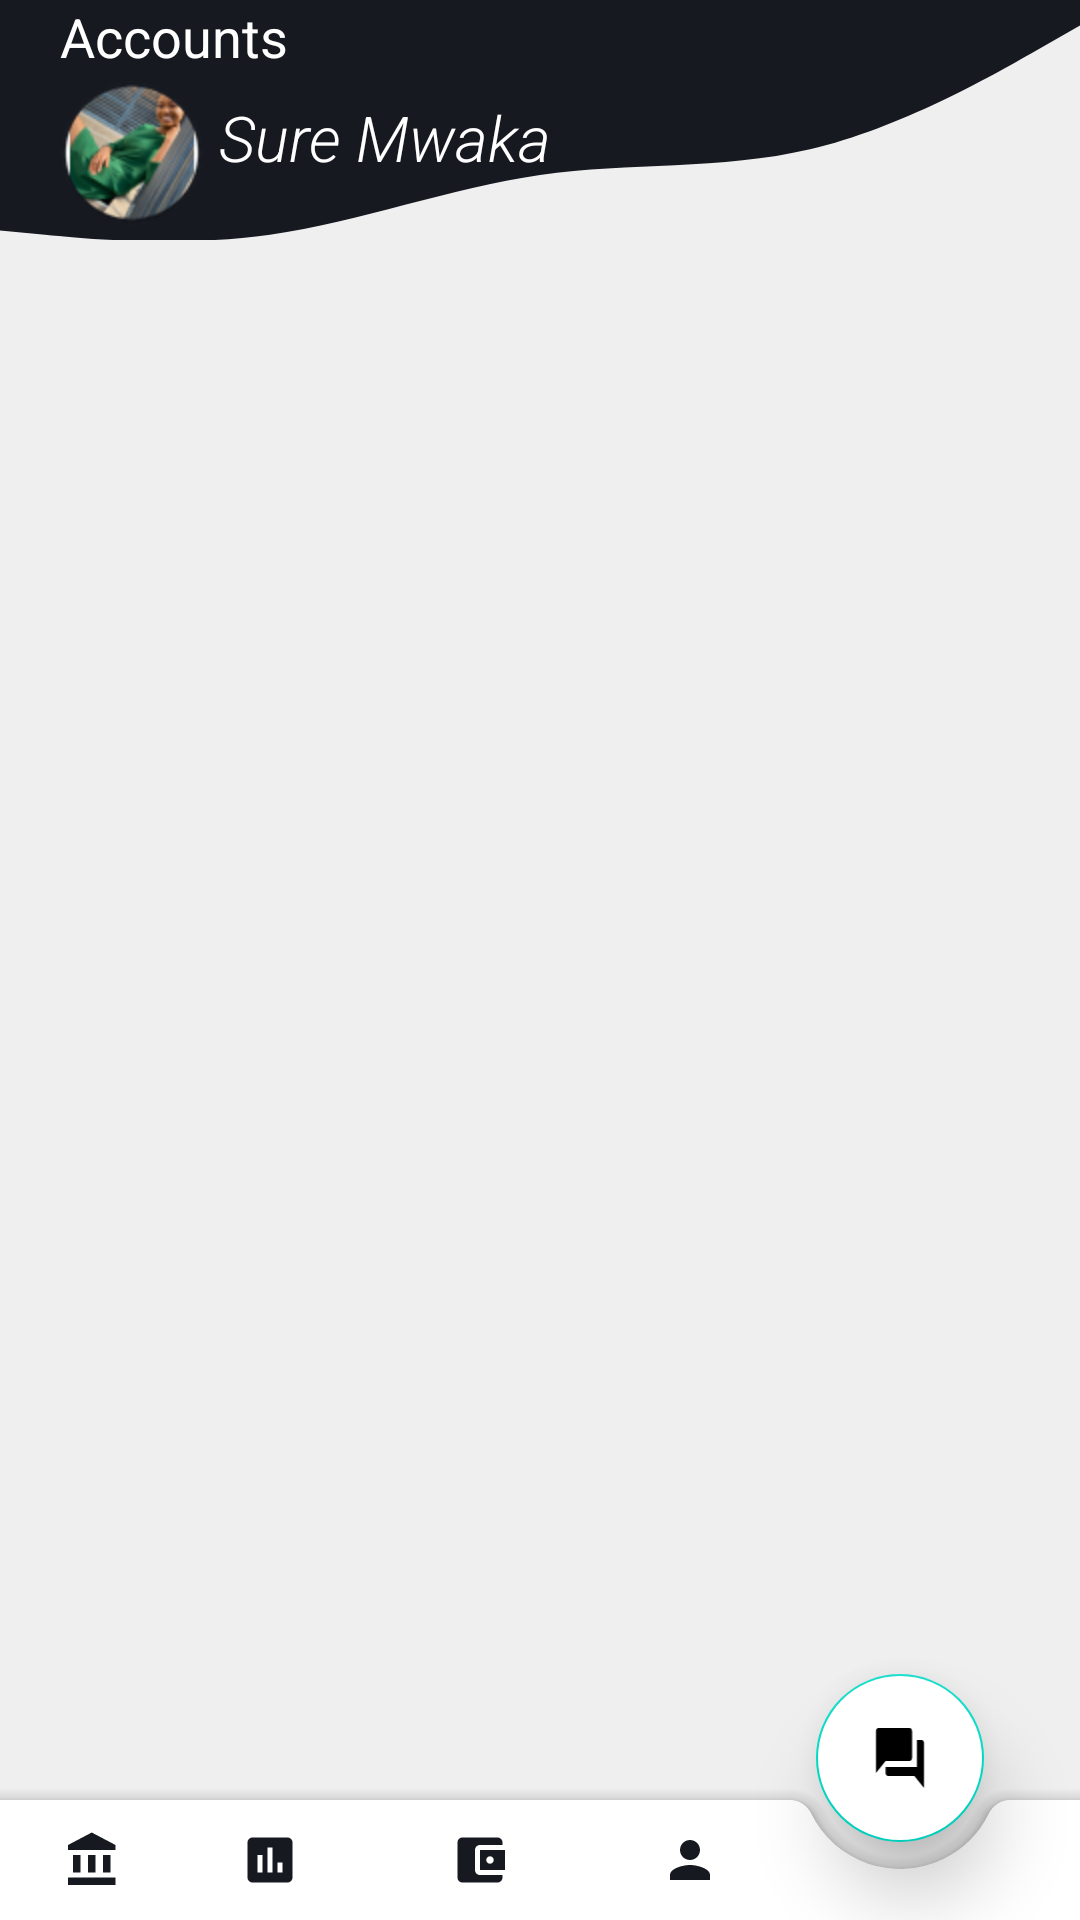

Android layout source for this screen:
<!-- AndroidManifest.xml: application theme AppTheme -->
<!-- res/layout/activity_accounts.xml -->
<?xml version="1.0" encoding="utf-8"?>
<androidx.coordinatorlayout.widget.CoordinatorLayout xmlns:android="http://schemas.android.com/apk/res/android"
    xmlns:app="http://schemas.android.com/apk/res-auto"
    android:layout_width="match_parent"
    android:layout_height="match_parent"
    xmlns:androd="http://schemas.android.com/tools"
    android:background="#efefef">

    <RelativeLayout
        android:layout_width="match_parent"
        android:layout_height="80dp"
        android:paddingLeft="20dp"
        android:orientation="horizontal"
        android:background="@drawable/dashback">

        <ImageView
            android:id="@+id/back_log"
            android:layout_width="wrap_content"
            android:layout_height="wrap_content"
            androd:src="@drawable/back_log"/>

        <TextView
            android:layout_width="wrap_content"
            android:layout_height="wrap_content"
            android:text="Accounts"
            android:textColor="#fff"
            android:textSize="18sp"
            android:layout_toRightOf="@+id/back_log"/>

        <LinearLayout
            android:layout_width="wrap_content"
            android:layout_height="wrap_content"
            android:layout_alignParentBottom="true">
            <ImageView
                android:layout_width="wrap_content"
                android:layout_height="wrap_content"
                android:src="@mipmap/ic_lprofile_img"
                android:layout_marginRight="5dp"
                android:layout_gravity="bottom"
                android:layout_marginBottom="5dp"/>

            <TextView
                android:id="@+id/userName"
                android:layout_width="wrap_content"
                android:layout_height="wrap_content"
                android:fontFamily="sans-serif-light"
                android:text="Sure Mwaka"
                android:layout_gravity="bottom"
                android:layout_marginBottom="10dp"
                android:textColor="#fff"
                android:textSize="21sp"
                android:textStyle="italic" />
        </LinearLayout>

        <LinearLayout
            android:layout_width="wrap_content"
            android:layout_height="wrap_content"
            android:layout_alignParentRight="true"
            android:layout_alignParentEnd="true"
            android:layout_marginTop="5dp">
            <ImageView
                android:id="@+id/notifications"
                android:layout_width="100dp"
                android:layout_height="20dp"
                android:src="@drawable/notification" />
        </LinearLayout>
    </RelativeLayout>

    <com.google.android.material.bottomappbar.BottomAppBar
        android:id="@+id/nav_view"
        style="@style/Widget.MaterialComponents.BottomAppBar"
        android:layout_width="match_parent"
        android:layout_height="40dp"
        android:layout_gravity="bottom"
        app:fabAlignmentMode="end"
        app:fabCradleMargin="5dp"
        app:fabCradleVerticalOffset="10dp"
        app:hideOnScroll="true">
        <ImageView
            android:id="@+id/navHome"
            android:layout_width="30dp"
            android:layout_height="20dp"
            android:layout_marginStart="5dp"
            android:layout_marginLeft="5dp"
            android:src="@drawable/home" />
        <ImageView
            android:id="@+id/navExpenses"
            android:layout_width="30dp"
            android:layout_height="20dp"
            android:layout_marginStart="40dp"
            android:layout_marginLeft="40dp"
            android:src="@drawable/expenses" />
        <ImageView
            android:id="@+id/navWallet"
            android:layout_width="30dp"
            android:layout_height="20dp"
            android:layout_marginStart="40dp"
            android:layout_marginLeft="40dp"
            android:src="@drawable/wallet" />
        <ImageView
            android:id="@+id/navProfile"
            android:layout_width="30dp"
            android:layout_height="20dp"
            android:layout_marginStart="40dp"
            android:layout_marginLeft="40dp"
            android:src="@drawable/profile" />
    </com.google.android.material.bottomappbar.BottomAppBar>

    <com.google.android.material.floatingactionbutton.FloatingActionButton
        android:layout_width="wrap_content"
        android:clickable="true"
        android:id="@+id/navChat"
        android:layout_height="60dp"
        app:elevation="15dp"
        app:srcCompat="@drawable/chat"
        android:backgroundTint="#fff"
        app:layout_anchor="@id/nav_view"
        android:focusable="true" />

</androidx.coordinatorlayout.widget.CoordinatorLayout>
<!-- resources referenced by this layout -->
<resources>
  <!-- drawable chat (drawable) -->
  <vector android:height="50dp" android:tint="#161920"
      android:viewportHeight="24.0" android:viewportWidth="24.0"
      android:width="40dp" xmlns:android="http://schemas.android.com/apk/res/android">
      <path android:fillColor="#FF000000" android:pathData="M21,6h-2v9L6,15v2c0,0.55 0.45,1 1,1h11l4,4L22,7c0,-0.55 -0.45,-1 -1,-1zM17,12L17,3c0,-0.55 -0.45,-1 -1,-1L3,2c-0.55,0 -1,0.45 -1,1v14l4,-4h10c0.55,0 1,-0.45 1,-1z"/>
  </vector>
  <!-- drawable dashback (drawable) -->
  <vector xmlns:android="http://schemas.android.com/apk/res/android"
      android:width="1440dp"
      android:height="420dp"
      android:viewportWidth="1440"
      android:viewportHeight="300">
    <path
        android:pathData="M0,288L60,293.3C120,299 240,309 360,293.3C480,277 600,235 720,218.7C840,203 960,213 1080,186.7C1200,160 1320,96 1380,64L1440,32L1440,0L1380,0C1320,0 1200,0 1080,0C960,0 840,0 720,0C600,0 480,0 360,0C240,0 120,0 60,0L0,0Z"
        android:fillColor="#161920"
        android:fillAlpha="1"/>
  </vector>
  <!-- drawable expenses (drawable) -->
  <vector android:height="24dp" android:tint="#161920"
      android:viewportHeight="24.0" android:viewportWidth="24.0"
      android:width="24dp" xmlns:android="http://schemas.android.com/apk/res/android">
      <path android:fillColor="#5b0021" android:pathData="M19,3L5,3c-1.1,0 -2,0.9 -2,2v14c0,1.1 0.9,2 2,2h14c1.1,0 2,-0.9 2,-2L21,5c0,-1.1 -0.9,-2 -2,-2zM9,17L7,17v-7h2v7zM13,17h-2L11,7h2v10zM17,17h-2v-4h2v4z"/>
  </vector>
  <!-- drawable home (drawable) -->
  <vector android:height="24dp" android:tint="#161920"
      android:viewportHeight="24.0" android:viewportWidth="24.0"
      android:width="24dp" xmlns:android="http://schemas.android.com/apk/res/android">
      <path android:fillColor="#5b0021" android:pathData="M4,10v7h3v-7L4,10zM10,10v7h3v-7h-3zM2,22h19v-3L2,19v3zM16,10v7h3v-7h-3zM11.5,1L2,6v2h19L21,6l-9.5,-5z"/>
  </vector>
  <!-- drawable profile (drawable) -->
  <vector android:height="24dp" android:tint="#161920"
      android:viewportHeight="24.0" android:viewportWidth="24.0"
      android:width="24dp" xmlns:android="http://schemas.android.com/apk/res/android">
      <path android:fillColor="#5b0021" android:pathData="M12,12c2.21,0 4,-1.79 4,-4s-1.79,-4 -4,-4 -4,1.79 -4,4 1.79,4 4,4zM12,14c-2.67,0 -8,1.34 -8,4v2h16v-2c0,-2.66 -5.33,-4 -8,-4z"/>
  </vector>
  <!-- drawable wallet (drawable) -->
  <vector android:height="24dp" android:tint="#161920"
      android:viewportHeight="24.0" android:viewportWidth="24.0"
      android:width="24dp" xmlns:android="http://schemas.android.com/apk/res/android">
      <path android:fillColor="#5b0021" android:pathData="M21,18v1c0,1.1 -0.9,2 -2,2L5,21c-1.11,0 -2,-0.9 -2,-2L3,5c0,-1.1 0.89,-2 2,-2h14c1.1,0 2,0.9 2,2v1h-9c-1.11,0 -2,0.9 -2,2v8c0,1.1 0.89,2 2,2h9zM12,16h10L22,8L12,8v8zM16,13.5c-0.83,0 -1.5,-0.67 -1.5,-1.5s0.67,-1.5 1.5,-1.5 1.5,0.67 1.5,1.5 -0.67,1.5 -1.5,1.5z"/>
  </vector>
  <style name="AppTheme" parent="Theme.MaterialComponents.Light.NoActionBar">
          
          <item name="buttonStyle">@drawable/button_bg</item>
          <item name="colorPrimary">@color/colorPrimary</item>
          <item name="colorPrimaryDark">@color/colorPrimaryDark</item>
          <item name="colorAccent">@color/colorAccent</item>
      </style>
  <!-- drawable button_bg (drawable) -->
  <?xml version="1.0" encoding="utf-8"?>
  <selector
      xmlns:android="http://schemas.android.com/apk/res/android">
      <item>
          <shape android:shape="rectangle">
              <solid android:color="#161920"/>
              <corners android:radius="20dp"/>
          </shape>
      </item>
  </selector>
  <color name="colorPrimary">#161920</color>
  <color name="colorPrimaryDark">#161920</color>
  <color name="colorAccent">#161920</color>
</resources>
